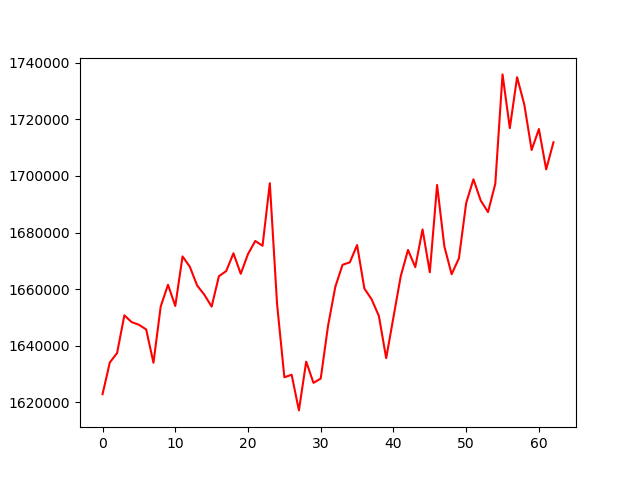

Source data for this figure (header and first rows):
, 0
0, 1622879
1, 1634095
2, 1637422
3, 1650763
4, 1648351
5, 1647425
6, 1645758
7, 1633986
8, 1653917
9, 1661549
10, 1654057
11, 1671568
12, 1667940
13, 1661331
14, 1658009
15, 1653837
16, 1664573
17, 1666383
18, 1672677
19, 1665425
20, 1672413
21, 1677022
22, 1675332
23, 1697455
24, 1654639
25, 1628857
26, 1629755
27, 1617150
28, 1634385
29, 1626888
30, 1628401
31, 1646936
32, 1660771
33, 1668618
34, 1669474
35, 1675594
36, 1660219
37, 1656405
38, 1650494
39, 1635602
40, 1650103
41, 1664547
42, 1673859
43, 1667783
44, 1681120
45, 1665964
46, 1696817
47, 1675097
48, 1665272
49, 1670910
50, 1690456
51, 1698827
52, 1691313
53, 1687246
54, 1697191
55, 1735901
56, 1716921
57, 1734920
58, 1725125
59, 1709176
... 3 more rows
